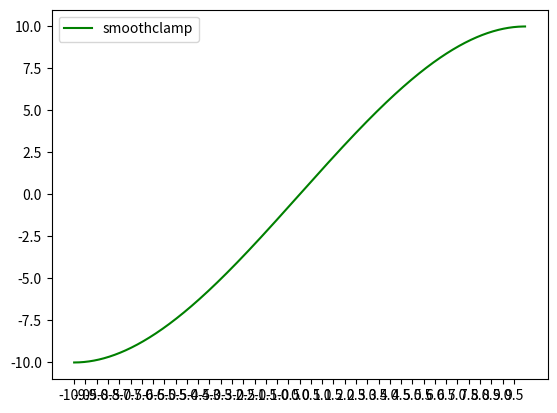

Source code (Python):
import numpy as np
import matplotlib.pyplot as plt
import matplotlib.ticker as ticker

#remap 函数
def remap(current,imin,imax,omin,omax):
    return omin + (current - imin) * (omax - omin) / (imax - imin)

def smoothStep(x,min,max):
    if x <= min:
        return min
    elif x >= max:
        return max
    else:  #使用3*x^2 - 2*x^3版本
        smoothStepFun = lambda x: 3 * x ** 2 - 2 * x ** 3       # ** 相当于power
        
        xRemapto01 = remap(x,min,max,0,1)
        
        result = smoothStepFun(xRemapto01)
        
        return remap(result,0,1,min,max)

xValues = np.linspace(-10,10,1000)    #[-10,10] 差值出20个值
yValues = [smoothStep(xValues[x],-10,10) for x in range(len(xValues)) ]
fig,ax = plt.subplots(1,1)

ax.plot(xValues, yValues,'g-', label='smoothclamp')
plt.xticks(np.arange(-10,10,0.5))            #xticks 控制x轴一个单位的精度,太细的话太卡了


plt.legend(loc='upper left')
plt.show()